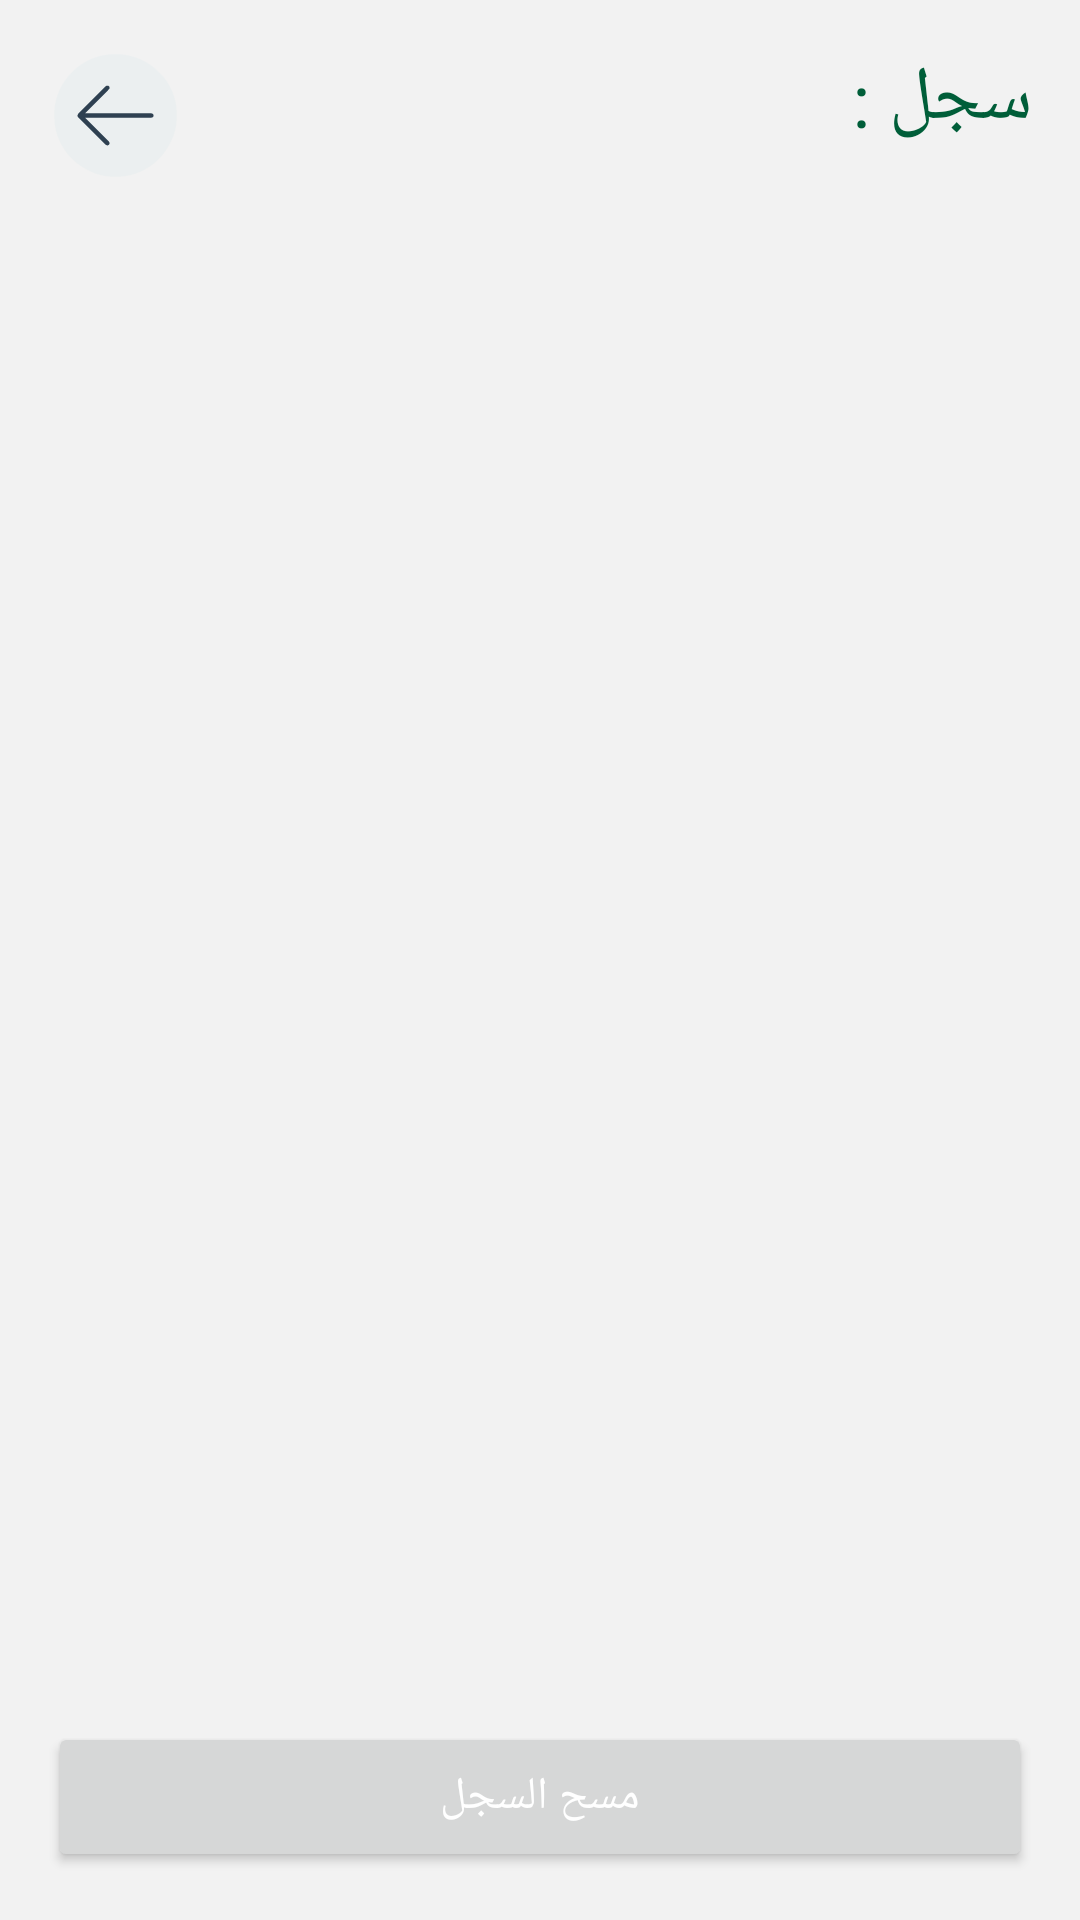

Produce the Android XML layout that renders to this screen, including the resource entries it uses.
<!-- AndroidManifest.xml: application theme Theme.Raya_edu -->
<!-- res/layout/my_history.xml -->
<?xml version="1.0" encoding="utf-8"?>

<androidx.constraintlayout.widget.ConstraintLayout xmlns:android="http://schemas.android.com/apk/res/android"
    xmlns:app="http://schemas.android.com/apk/res-auto"
    xmlns:tools="http://schemas.android.com/tools"
    android:layout_width="match_parent"
    android:layout_height="match_parent"
    android:background="@color/background"
    android:layoutDirection="ltr"
    android:padding="16dp">

    <TextView
        android:id="@+id/history_title"
        android:layout_width="wrap_content"
        android:layout_height="wrap_content"
        app:layout_constraintTop_toTopOf="parent"
        app:layout_constraintEnd_toEndOf="parent"
        android:textAlignment="viewEnd"
        android:text="سجل :"
        android:textSize="25sp"
        android:fontFamily="@font/cairoextrabold"
        android:textColor="@color/main_c"
        />
    <ImageView
        android:id="@+id/back_btn"
        android:layout_width="45dp"
        android:layout_height="45dp"
        app:layout_constraintTop_toTopOf="parent"
        app:layout_constraintStart_toStartOf="parent"
        android:src="@drawable/left_arrow"/>
    <LinearLayout

        android:layout_width="match_parent"
        android:layout_height="match_parent"
        android:orientation="vertical"
        android:layout_marginTop="70dp"
        >

    <androidx.recyclerview.widget.RecyclerView
        android:id="@+id/recycler_history"
        android:layout_width="match_parent"
        android:layout_height="wrap_content"/></LinearLayout>
    <Button
        android:id="@+id/clear_history"
        android:layout_width="match_parent"
        android:layout_height="50dp"
        app:layout_constraintBottom_toBottomOf="parent"
        android:text="مسح السجل"
        android:textColor="@color/white"
        android:fontFamily="@font/cairoextrabold"
        android:textSize="15sp"/>
</androidx.constraintlayout.widget.ConstraintLayout>
<!-- resources referenced by this layout -->
<resources>
  <color name="background">#f2f2f2</color>
  <color name="main_c">#005e39</color>
  <color name="white">#FFFFFFFF</color>
  <!-- drawable left_arrow: vector/xml drawable (drawable, 2502 chars, omitted) -->
  <style name="Theme.Raya_edu" parent="Theme.MaterialComponents.Light.NoActionBar">
          <item name="colorPrimary">@color/main_c</item>
          <item name="colorPrimaryVariant">@color/main_c</item>
          <item name="color">@color/black</item>
          <item name="windowNoTitle">true</item>
          <item name="android:statusBarColor">@color/main_c</item>
      </style>
  <color name="black">#000000</color>
</resources>
